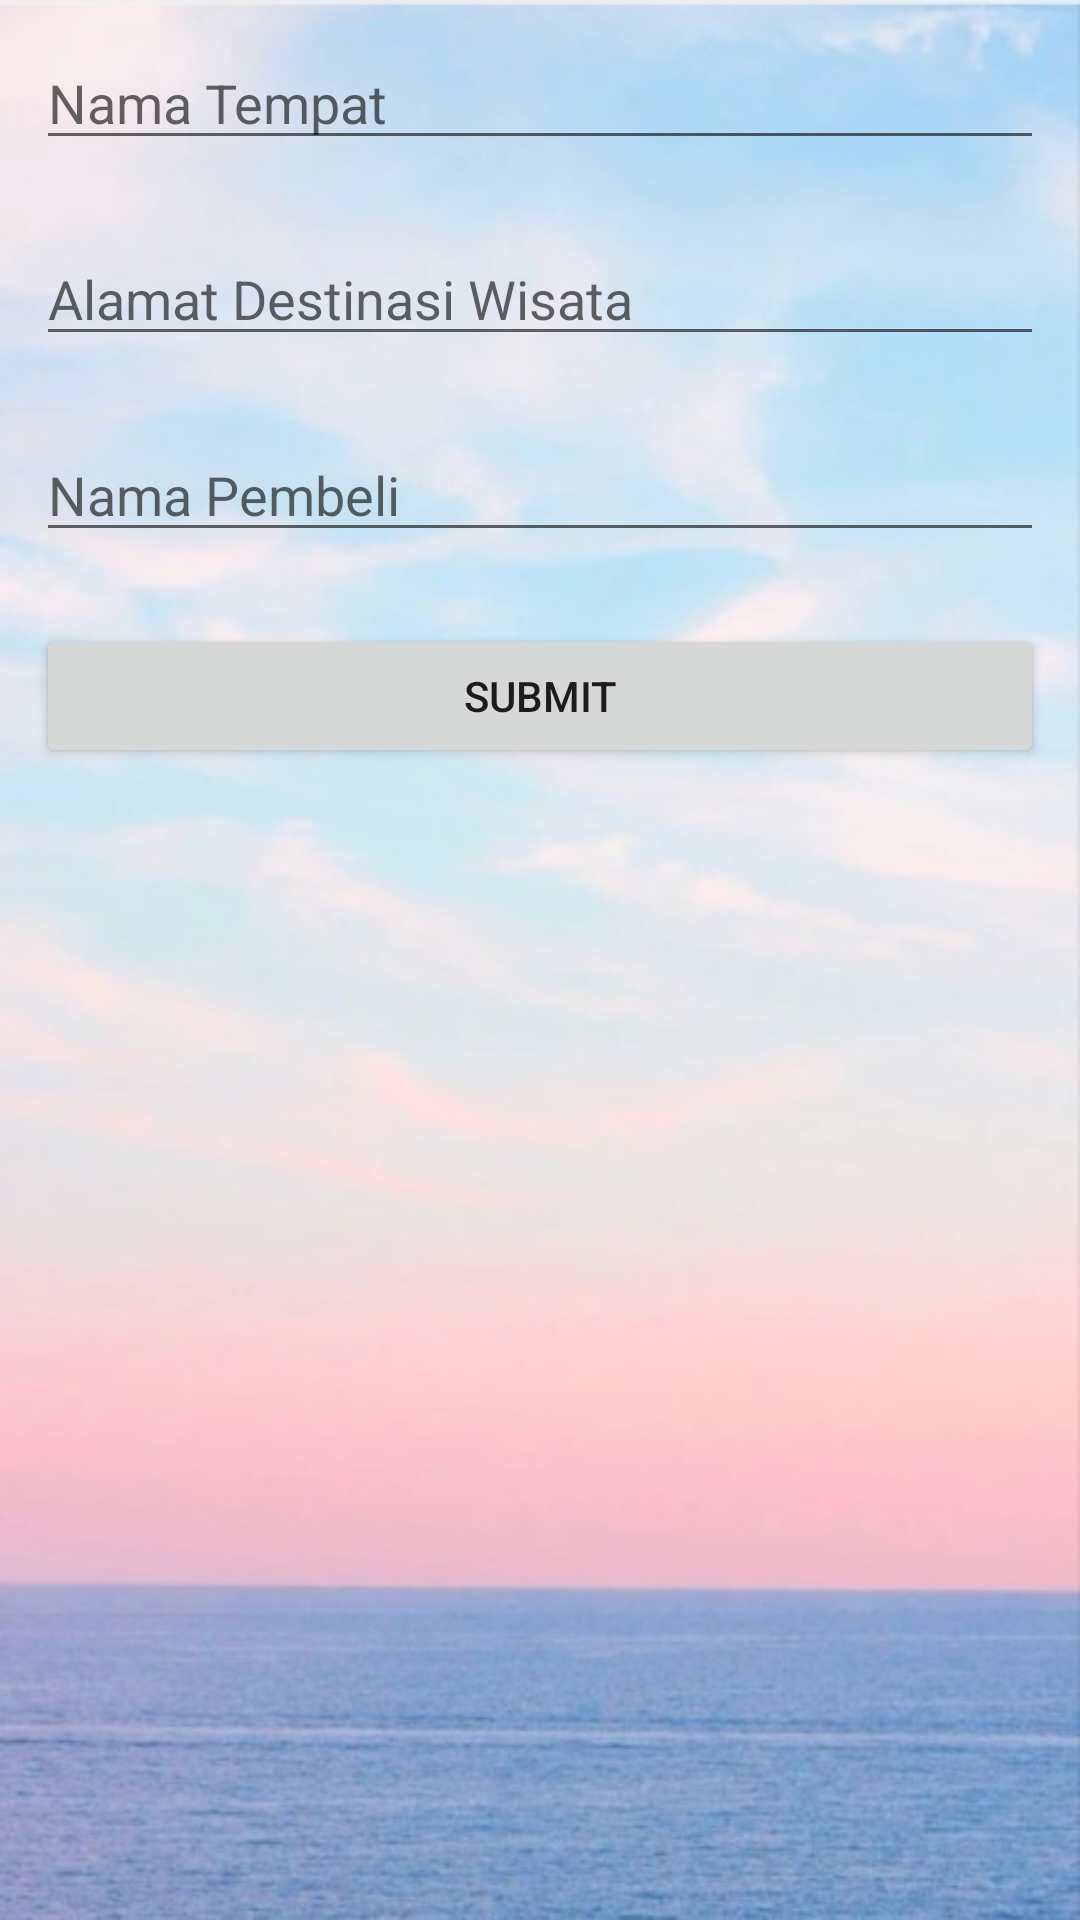

Layout XML and referenced resources for this Android screen:
<!-- AndroidManifest.xml: application theme Theme.TugasBesar -->
<!-- res/layout/activity_add_tiket.xml -->
<?xml version="1.0" encoding="utf-8"?>
<LinearLayout xmlns:android="http://schemas.android.com/apk/res/android"
    xmlns:app="http://schemas.android.com/apk/res-auto"
    xmlns:tools="http://schemas.android.com/tools"
    android:layout_width="match_parent"
    android:layout_height="match_parent"
    android:orientation="vertical"
    android:background="@drawable/background"
    tools:context=".MainActivity">

    <EditText
        android:id="@+id/et_nama_tempat"
        android:layout_width="match_parent"
        android:layout_height="wrap_content"
        android:layout_margin="12dp"
        android:ems="10"
        android:hint="Nama Tempat"
        android:inputType="textPersonName"/>

    <EditText
        android:id="@+id/et_alamat"
        android:layout_width="match_parent"
        android:layout_height="wrap_content"
        android:layout_margin="12dp"
        android:ems="10"
        android:hint="Alamat Destinasi Wisata"
        android:inputType="text"/>

    <EditText
        android:id="@+id/et_nama_pembeli"
        android:layout_width="match_parent"
        android:layout_height="wrap_content"
        android:layout_margin="12dp"
        android:ems="10"
        android:hint="Nama Pembeli"
        android:inputType="text"/>


    <Button
        android:id="@+id/buttonSave"
        android:layout_width="match_parent"
        android:layout_height="wrap_content"
        android:layout_margin="12dp"
        android:text="Submit"/>

</LinearLayout>
<!-- resources referenced by this layout -->
<resources>
  <!-- drawable background: jpg bitmap (drawable, 40068 bytes) -->
  <style name="Theme.TugasBesar" parent="Theme.MaterialComponents.DayNight.DarkActionBar">
          
          <item name="colorPrimary">@color/purple_500</item>
          <item name="colorPrimaryVariant">@color/purple_700</item>
          <item name="colorOnPrimary">@color/white</item>
          
          <item name="colorSecondary">@color/teal_200</item>
          <item name="colorSecondaryVariant">@color/teal_700</item>
          <item name="colorOnSecondary">@color/black</item>
          
          <item name="android:statusBarColor" tools:targetApi="l">?attr/colorPrimaryVariant</item>
          
      </style>
  <color name="purple_500">#FF6200EE</color>
  <color name="purple_700">#FF3700B3</color>
  <color name="white">#fbfffe</color>
  <color name="teal_200">#FF03DAC5</color>
  <color name="teal_700">#FF018786</color>
  <color name="black">#FF000000</color>
</resources>
